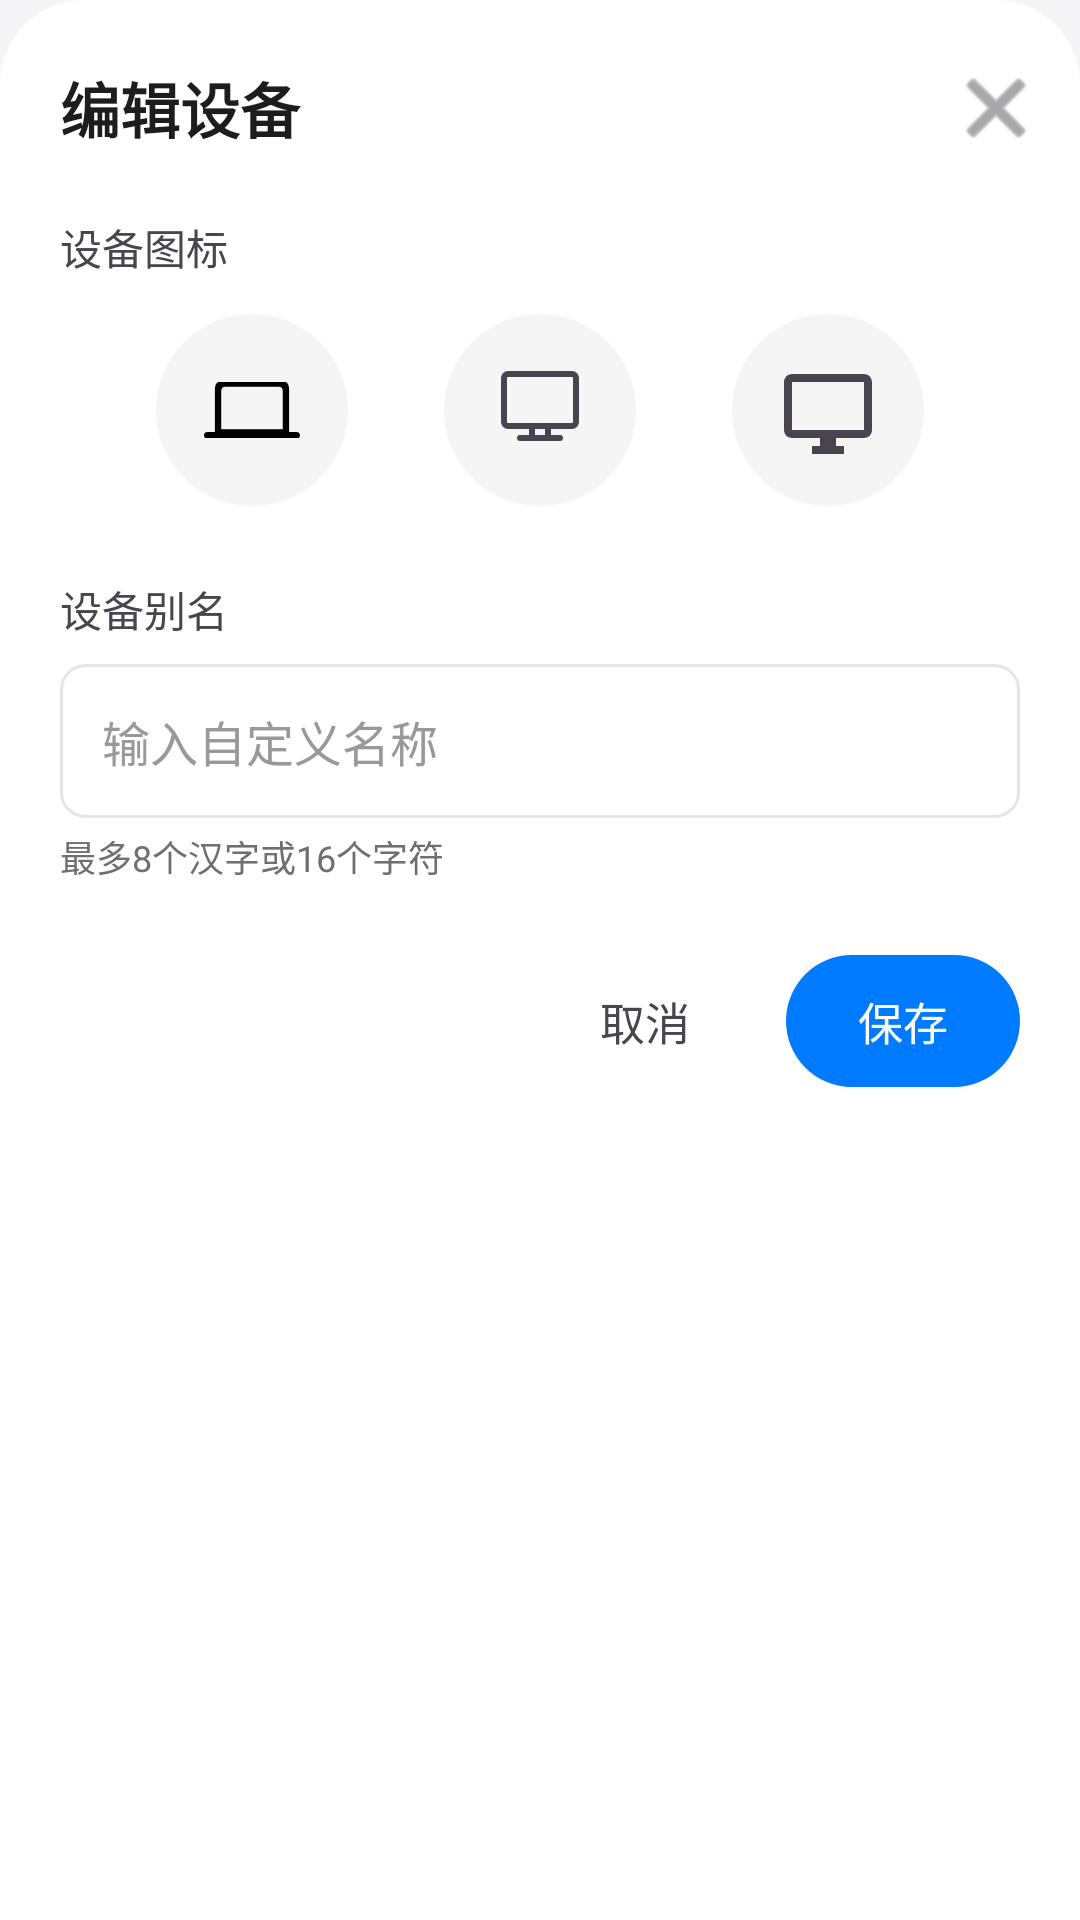

Produce the Android XML layout that renders to this screen, including the resource entries it uses.
<!-- AndroidManifest.xml: application theme Theme.NextypeAndroid -->
<!-- res/layout/dialog_edit_device.xml -->
<?xml version="1.0" encoding="utf-8"?>
<LinearLayout xmlns:android="http://schemas.android.com/apk/res/android"
    xmlns:app="http://schemas.android.com/apk/res-auto"
    android:layout_width="match_parent"
    android:layout_height="wrap_content"
    android:orientation="vertical"
    android:background="@drawable/bg_bottom_sheet"
    android:paddingBottom="24dp">

    
    <LinearLayout
        android:layout_width="match_parent"
        android:layout_height="wrap_content"
        android:orientation="horizontal"
        android:paddingStart="20dp"
        android:paddingEnd="8dp"
        android:paddingTop="16dp"
        android:paddingBottom="8dp"
        android:gravity="center_vertical">

        <TextView
            android:layout_width="0dp"
            android:layout_height="wrap_content"
            android:layout_weight="1"
            android:text="编辑设备"
            android:textSize="20sp"
            android:textStyle="bold"
            android:textColor="@color/text_primary" />

        <ImageButton
            android:id="@+id/closeButton"
            android:layout_width="40dp"
            android:layout_height="40dp"
            android:src="@android:drawable/ic_menu_close_clear_cancel"
            android:background="?attr/selectableItemBackgroundBorderless"
            android:contentDescription="关闭"
            app:tint="@color/text_secondary" />
    </LinearLayout>

    
    <LinearLayout
        android:layout_width="match_parent"
        android:layout_height="wrap_content"
        android:orientation="vertical"
        android:paddingStart="20dp"
        android:paddingEnd="20dp"
        android:paddingTop="8dp">

        <TextView
            android:layout_width="wrap_content"
            android:layout_height="wrap_content"
            android:text="设备图标"
            android:textSize="14sp"
            android:textColor="@color/icon_default"
            android:layout_marginBottom="12dp" />

        
        <LinearLayout
            android:id="@+id/iconGridContainer"
            android:layout_width="match_parent"
            android:layout_height="wrap_content"
            android:orientation="horizontal"
            android:gravity="center">

            
            <FrameLayout
                android:id="@+id/iconLaptop"
                android:layout_width="64dp"
                android:layout_height="64dp"
                android:layout_marginEnd="32dp"
                android:background="@drawable/bg_icon_selector"
                android:clickable="true"
                android:focusable="true">
                <ImageView
                    android:layout_width="32dp"
                    android:layout_height="32dp"
                    android:layout_gravity="center"
                    android:src="@drawable/ic_device_laptop"
                    android:contentDescription="@null"
                    android:importantForAccessibility="no" />
            </FrameLayout>

            
            <FrameLayout
                android:id="@+id/iconDesktop"
                android:layout_width="64dp"
                android:layout_height="64dp"
                android:layout_marginEnd="32dp"
                android:background="@drawable/bg_icon_selector"
                android:clickable="true"
                android:focusable="true">
                <ImageView
                    android:layout_width="32dp"
                    android:layout_height="32dp"
                    android:layout_gravity="center"
                    android:src="@drawable/ic_device_desktop"
                    android:contentDescription="@null"
                    android:importantForAccessibility="no" />
            </FrameLayout>

            
            <FrameLayout
                android:id="@+id/iconMonitor"
                android:layout_width="64dp"
                android:layout_height="64dp"
                android:background="@drawable/bg_icon_selector"
                android:clickable="true"
                android:focusable="true">
                <ImageView
                    android:layout_width="32dp"
                    android:layout_height="32dp"
                    android:layout_gravity="center"
                    android:src="@drawable/ic_device_monitor"
                    android:contentDescription="@null"
                    android:importantForAccessibility="no" />
            </FrameLayout>
        </LinearLayout>
    </LinearLayout>

    
    <LinearLayout
        android:layout_width="match_parent"
        android:layout_height="wrap_content"
        android:orientation="vertical"
        android:paddingStart="20dp"
        android:paddingEnd="20dp"
        android:paddingTop="24dp">

        <TextView
            android:layout_width="wrap_content"
            android:layout_height="wrap_content"
            android:text="设备别名"
            android:textSize="14sp"
            android:textColor="@color/icon_default"
            android:layout_marginBottom="8dp" />

        <EditText
            android:id="@+id/editDeviceName"
            android:layout_width="match_parent"
            android:layout_height="wrap_content"
            android:inputType="text"
            android:maxLines="1"
            android:maxLength="16"
            android:textSize="16sp"
            android:textColor="@color/text_primary"
            android:textColorHint="@color/hint"
            android:hint="输入自定义名称"
            android:padding="14dp"
            android:background="@drawable/bg_edit_text_outline" />

        <TextView
            android:layout_width="wrap_content"
            android:layout_height="wrap_content"
            android:text="最多8个汉字或16个字符"
            android:textSize="12sp"
            android:textColor="@color/text_secondary"
            android:layout_marginTop="4dp" />
    </LinearLayout>

    
    <LinearLayout
        android:layout_width="match_parent"
        android:layout_height="wrap_content"
        android:orientation="horizontal"
        android:paddingStart="20dp"
        android:paddingEnd="20dp"
        android:paddingTop="24dp"
        android:gravity="end">

        
        <TextView
            android:id="@+id/cancelButton"
            android:layout_width="wrap_content"
            android:layout_height="44dp"
            android:text="取消"
            android:textSize="15sp"
            android:textColor="@color/icon_default"
            android:gravity="center"
            android:paddingStart="20dp"
            android:paddingEnd="20dp"
            android:layout_marginEnd="12dp"
            android:background="?attr/selectableItemBackground"
            android:clickable="true"
            android:focusable="true" />

        
        <TextView
            android:id="@+id/saveButton"
            android:layout_width="wrap_content"
            android:layout_height="44dp"
            android:text="保存"
            android:textSize="15sp"
            android:textColor="@android:color/white"
            android:gravity="center"
            android:paddingStart="24dp"
            android:paddingEnd="24dp"
            android:background="@drawable/bg_primary_button"
            android:clickable="true"
            android:focusable="true" />
    </LinearLayout>

</LinearLayout>
<!-- resources referenced by this layout -->
<resources>
  <color name="hint">#999999</color>
  <color name="icon_default">#49454F</color>
  <color name="text_primary">#1D1D1F</color>
  <color name="text_secondary">#6E6E73</color>
  <!-- drawable bg_bottom_sheet (drawable) -->
  <?xml version="1.0" encoding="utf-8"?>
  <shape xmlns:android="http://schemas.android.com/apk/res/android"
      android:shape="rectangle">
      <solid android:color="@color/card_background" />
      <corners
          android:topLeftRadius="@dimen/radius_bottom_sheet"
          android:topRightRadius="@dimen/radius_bottom_sheet" />
  </shape>
  <!-- drawable bg_edit_text_outline (drawable) -->
  <?xml version="1.0" encoding="utf-8"?>
  <shape xmlns:android="http://schemas.android.com/apk/res/android"
      android:shape="rectangle">
      <solid android:color="@color/card_background" />
      <stroke android:width="@dimen/border_width" android:color="@color/border" />
      <corners android:radius="@dimen/radius_small" />
  </shape>
  <!-- drawable bg_icon_selector (drawable) -->
  <?xml version="1.0" encoding="utf-8"?>
  <selector xmlns:android="http://schemas.android.com/apk/res/android">
      <item android:state_selected="true">
          <shape android:shape="oval">
              <solid android:color="#E3F2FD" />
              <stroke android:width="2dp" android:color="@color/accent" />
          </shape>
      </item>
      <item>
          <shape android:shape="oval">
              <solid android:color="#F5F5F5" />
          </shape>
      </item>
  </selector>
  <!-- drawable bg_primary_button (drawable) -->
  <?xml version="1.0" encoding="utf-8"?>
  <ripple xmlns:android="http://schemas.android.com/apk/res/android"
      android:color="#005BB5">
      <item>
          <shape android:shape="rectangle">
              <solid android:color="@color/accent" />
              <corners android:radius="@dimen/radius_pill" />
          </shape>
      </item>
  </ripple>
  <!-- drawable ic_device_laptop (drawable) -->
  <?xml version="1.0" encoding="utf-8"?>
  <vector xmlns:android="http://schemas.android.com/apk/res/android"
      android:width="24dp"
      android:height="14dp"
      android:viewportWidth="1827"
      android:viewportHeight="1024">
      
      <path
          android:fillColor="#000000"
          android:fillType="evenOdd"
          android:pathData="M0,973.53c0,34.28 25.11,60.57 59.76,60.57h1707.52c34.65,0 59.74,-26.29 59.74,-60.57c0,-34.88 -25.09,-60.57 -59.74,-60.57h-147.7V133.45c0,-104.59 -54.01,-157.93 -157.8,-157.93H365.24c-102.77,0 -157.8,53.34 -157.8,157.93v779.51H59.76c-34.65,0 -59.76,25.68 -59.76,60.57zM328,863v-692c0,-55 27,-82 82,-82h1007c55,0 82,27 82,82v692z"/>
  </vector>
  <!-- drawable ic_device_monitor (drawable) -->
  <?xml version="1.0" encoding="utf-8"?>
  <vector xmlns:android="http://schemas.android.com/apk/res/android"
      android:width="24dp"
      android:height="24dp"
      android:viewportWidth="24"
      android:viewportHeight="24">
      <path
          android:fillColor="#49454F"
          android:pathData="M21,3H3c-1.1,0 -2,0.9 -2,2v12c0,1.1 0.9,2 2,2h7v2H8v2h8v-2h-2v-2h7c1.1,0 2,-0.9 2,-2V5c0,-1.1 -0.9,-2 -2,-2zM21,17H3V5h18v12z"/>
  </vector>
  <color name="card_background">#FFFFFF</color>
  <dimen name="radius_bottom_sheet">28dp</dimen>
  <dimen name="border_width">1dp</dimen>
  <color name="border">#1A000000</color>
  <dimen name="radius_small">8dp</dimen>
  <color name="accent">#007AFF</color>
  <dimen name="radius_pill">28dp</dimen>
  <color name="white">#FFFFFFFF</color>
  <color name="background">#F5F5F7</color>
  <!-- drawable cursor_blue (drawable) -->
  <?xml version="1.0" encoding="utf-8"?>
  <shape xmlns:android="http://schemas.android.com/apk/res/android"
      android:shape="rectangle">
      <size android:width="2dp" />
      <solid android:color="#007AFF" />
  </shape>
</resources>
